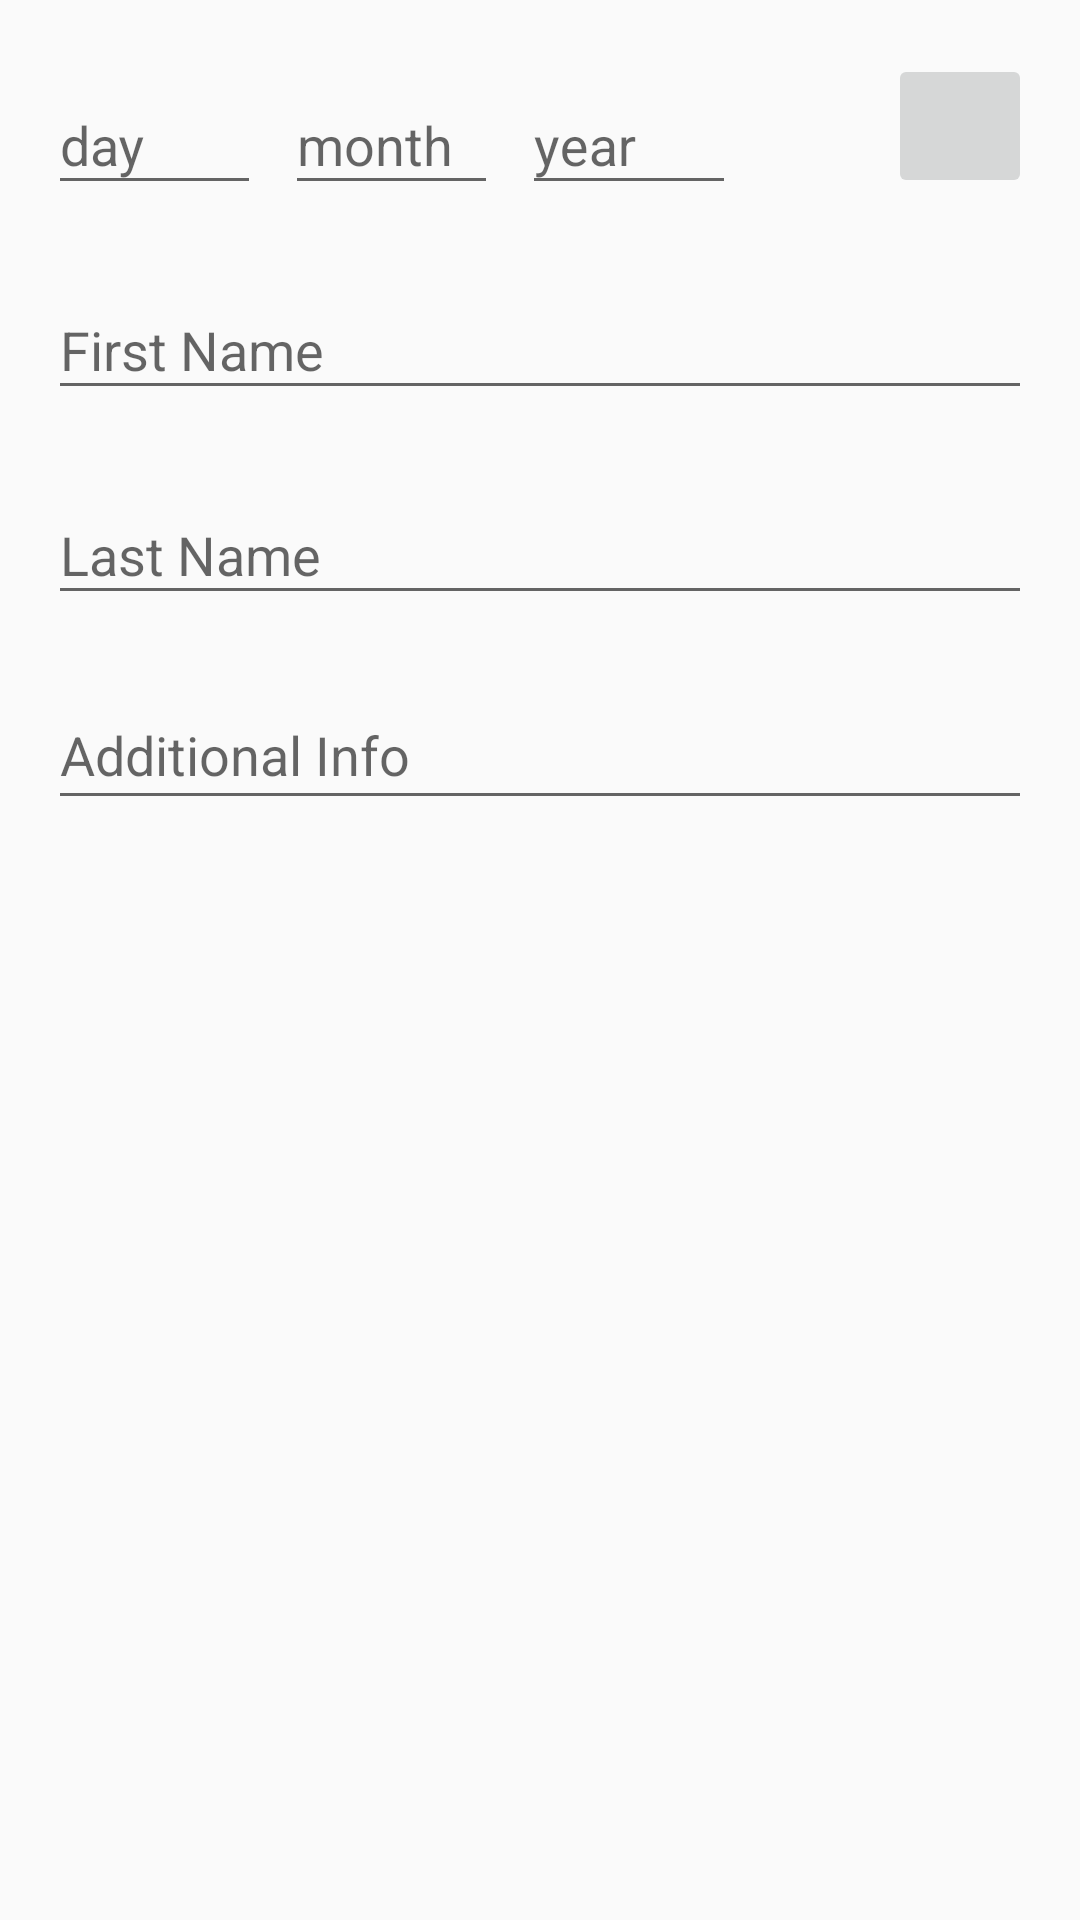

Produce the Android XML layout that renders to this screen, including the resource entries it uses.
<!-- AndroidManifest.xml: application theme AppTheme -->
<!-- res/layout/activity_add.xml -->
<?xml version="1.0" encoding="utf-8"?>
<ScrollView xmlns:android="http://schemas.android.com/apk/res/android"
    xmlns:app="http://schemas.android.com/apk/res-auto"
    xmlns:tools="http://schemas.android.com/tools"
    android:layout_width="match_parent"
    android:layout_height="match_parent"
    tools:context=".AddActivity">

    <androidx.constraintlayout.widget.ConstraintLayout
        android:layout_width="match_parent"
        android:layout_height="wrap_content">

        <LinearLayout
            android:id="@+id/linearLayout"
            android:layout_width="match_parent"
            android:layout_height="wrap_content"
            android:layout_marginStart="16dp"
            android:layout_marginTop="16dp"
            android:layout_marginEnd="16dp"
            android:gravity="center_vertical"
            android:orientation="horizontal"
            app:layout_constraintEnd_toEndOf="parent"
            app:layout_constraintStart_toStartOf="parent"
            app:layout_constraintTop_toTopOf="parent">

            <com.google.android.material.textfield.TextInputLayout
                android:layout_width="wrap_content"
                android:layout_height="wrap_content"
                android:layout_weight="1">

                <com.google.android.material.textfield.TextInputEditText
                    android:id="@+id/et_day"
                    android:layout_width="match_parent"
                    android:layout_height="wrap_content"
                    android:hint="@string/add_day_hint"
                    android:inputType="date" />
            </com.google.android.material.textfield.TextInputLayout>

            <com.google.android.material.textfield.TextInputLayout
                android:layout_width="wrap_content"
                android:layout_height="wrap_content"
                android:layout_marginStart="8dp"
                android:layout_weight="1">

                <com.google.android.material.textfield.TextInputEditText
                    android:id="@+id/et_month"
                    android:layout_width="match_parent"
                    android:layout_height="wrap_content"
                    android:hint="@string/add_month_hint"
                    android:inputType="date" />
            </com.google.android.material.textfield.TextInputLayout>

            <com.google.android.material.textfield.TextInputLayout
                android:layout_width="wrap_content"
                android:layout_height="wrap_content"
                android:layout_marginStart="8dp"
                android:layout_weight="1">

                <com.google.android.material.textfield.TextInputEditText
                    android:id="@+id/et_year"
                    android:layout_width="match_parent"
                    android:layout_height="wrap_content"
                    android:hint="@string/add_year_hint"
                    android:inputType="date" />
            </com.google.android.material.textfield.TextInputLayout>

            <Space
                android:layout_width="wrap_content"
                android:layout_height="wrap_content"
                android:layout_weight="1" />

            <ImageButton
                android:id="@+id/btn_calendar"
                android:layout_width="@dimen/clickable_area"
                android:layout_height="@dimen/clickable_area"
                app:srcCompat="@drawable/ic_event_black_24dp" />
        </LinearLayout>

        <com.google.android.material.textfield.TextInputLayout
            android:id="@+id/ti_first_name"
            android:layout_width="0dp"
            android:layout_height="wrap_content"
            android:layout_marginStart="16dp"
            android:layout_marginTop="16dp"
            android:layout_marginEnd="16dp"
            app:layout_constraintEnd_toEndOf="parent"
            app:layout_constraintStart_toStartOf="parent"
            app:layout_constraintTop_toBottomOf="@+id/linearLayout">

            <com.google.android.material.textfield.TextInputEditText
                android:id="@+id/et_firstname"
                android:layout_width="match_parent"
                android:layout_height="wrap_content"
                android:hint="@string/add_first_name_hint"
                android:inputType="textPersonName" />
        </com.google.android.material.textfield.TextInputLayout>

        <com.google.android.material.textfield.TextInputLayout
            android:id="@+id/ti_last_name"
            android:layout_width="0dp"
            android:layout_height="wrap_content"
            android:layout_marginStart="16dp"
            android:layout_marginTop="16dp"
            android:layout_marginEnd="16dp"
            app:layout_constraintEnd_toEndOf="parent"
            app:layout_constraintStart_toStartOf="parent"
            app:layout_constraintTop_toBottomOf="@+id/ti_first_name">

            <com.google.android.material.textfield.TextInputEditText
                android:id="@+id/et_lastname"
                android:layout_width="match_parent"
                android:layout_height="wrap_content"
                android:hint="@string/add_last_name_hint"
                android:inputType="textPersonName" />
        </com.google.android.material.textfield.TextInputLayout>

        <com.google.android.material.textfield.TextInputLayout
            android:layout_width="0dp"
            android:layout_height="wrap_content"
            android:layout_marginStart="16dp"
            android:layout_marginTop="16dp"
            android:layout_marginEnd="16dp"
            app:layout_constraintEnd_toEndOf="parent"
            app:layout_constraintStart_toStartOf="parent"
            app:layout_constraintTop_toBottomOf="@+id/ti_last_name">

            <EditText
                android:id="@+id/et_notes"
                android:layout_width="match_parent"
                android:layout_height="wrap_content"
                android:gravity="start|top"
                android:hint="@string/add_notes_hint"
                android:importantForAutofill="no"
                android:inputType="textMultiLine" />

        </com.google.android.material.textfield.TextInputLayout>
    </androidx.constraintlayout.widget.ConstraintLayout>
</ScrollView>
<!-- resources referenced by this layout -->
<resources>
  <dimen name="clickable_area">48dp</dimen>
  <string name="add_day_hint">day</string>
  <string name="add_first_name_hint">First Name</string>
  <string name="add_last_name_hint">Last Name</string>
  <string name="add_month_hint">month</string>
  <string name="add_notes_hint">Additional Info</string>
  <string name="add_year_hint">year</string>
  <style name="AppTheme" parent="Theme.AppCompat.Light.DarkActionBar">
          <item name="colorPrimary">@color/colorPrimary</item>
          <item name="colorPrimaryDark">@color/colorPrimaryDark</item>
          <item name="colorAccent">@color/colorAccent</item>
          <item name="android:textColorPrimary">@color/colorPrimaryText</item>
      </style>
  <color name="colorPrimary">#607D8B</color>
  <color name="colorPrimaryDark">#455A64</color>
  <color name="colorAccent">#FF9800</color>
  <color name="colorPrimaryText">#212121</color>
</resources>
